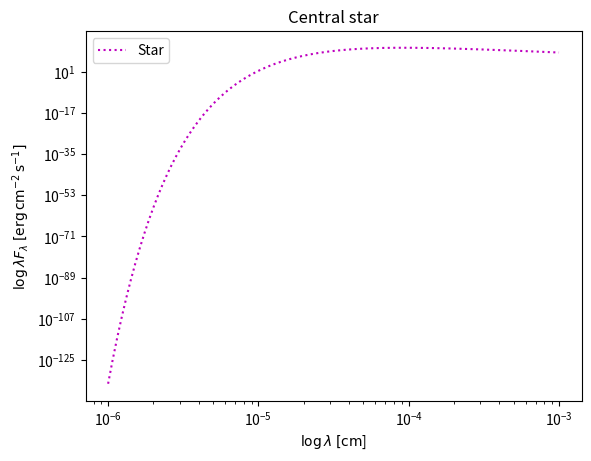

Python code for this plot:
import matplotlib.pyplot as plt
from math import log, log10, sqrt, sin, cos, asin, radians, degrees, pi, exp
from scipy import integrate
import numpy as np

M_star = 2e33      # g
R_star = 1.4e11    # cm
d = 4.629e10       # cm
M_dot = M_star*1e-8  # g/c 
R_D = 2*R_star     # cm
m_dot = 1
m = 1
i = 1              # grad
T_eff_star = 4e3   # K

G = 6.67e-8        # cm3*g-1*s-2
sigma = 5.67e-5    # g*cm-3**K-4
h = 6.626e-27      # g*cm2*s-1
c = 3e10           # cm/s
k_B = 1.38e-16     # g*cm2*s-2*K-1

lamst = [] 	# пустой список для значений lambda
lamfst = [] # пустой список для значений lambda*F_lambda

lambda_min = 1e-6  # cm
lambda_max = 1e-3  # cm
N = 200
log_lambdas = np.linspace(log10(lambda_min), log10(lambda_max), N)
lambdas = 10**log_lambdas

r_min = 0  	        # cm
r_max = R_star      # cm
N_r = 1e8
r_s = np.arange(r_min, r_max, N_r)

for lam in lambdas:
	print(lam) # для отслеживания процесса цикла
	lamst.append(lam)
	b = (2*pi*h*c**2)/(lam**5) # константа к I_lambda
	с = (pi/2)*(1 + cos(radians(i)))*(R_star/d)**2 # константа к F_lambda
	I = b*(1/(exp((h*c)/(lam*k_B*T_eff_star))-1))
	f = с*I
	lamfst.append(lam*f) 

print(lamst)
print(lamfst)
ax = plt.gca()
ax.set_xscale("log")
ax.set_yscale("log")
plt.plot(lamst, lamfst,':m', label='Star') # построение графика
plt.xlabel('$\\log \\lambda\; [ \mathrm{cm}$]')
plt.ylabel('$\\log \\lambda F_\\lambda \; [\mathrm{erg}\,\mathrm{cm}^{-2}\,\mathrm{s}^{-1}]$')
plt.title('Central star')
plt.legend()
plt.show()
